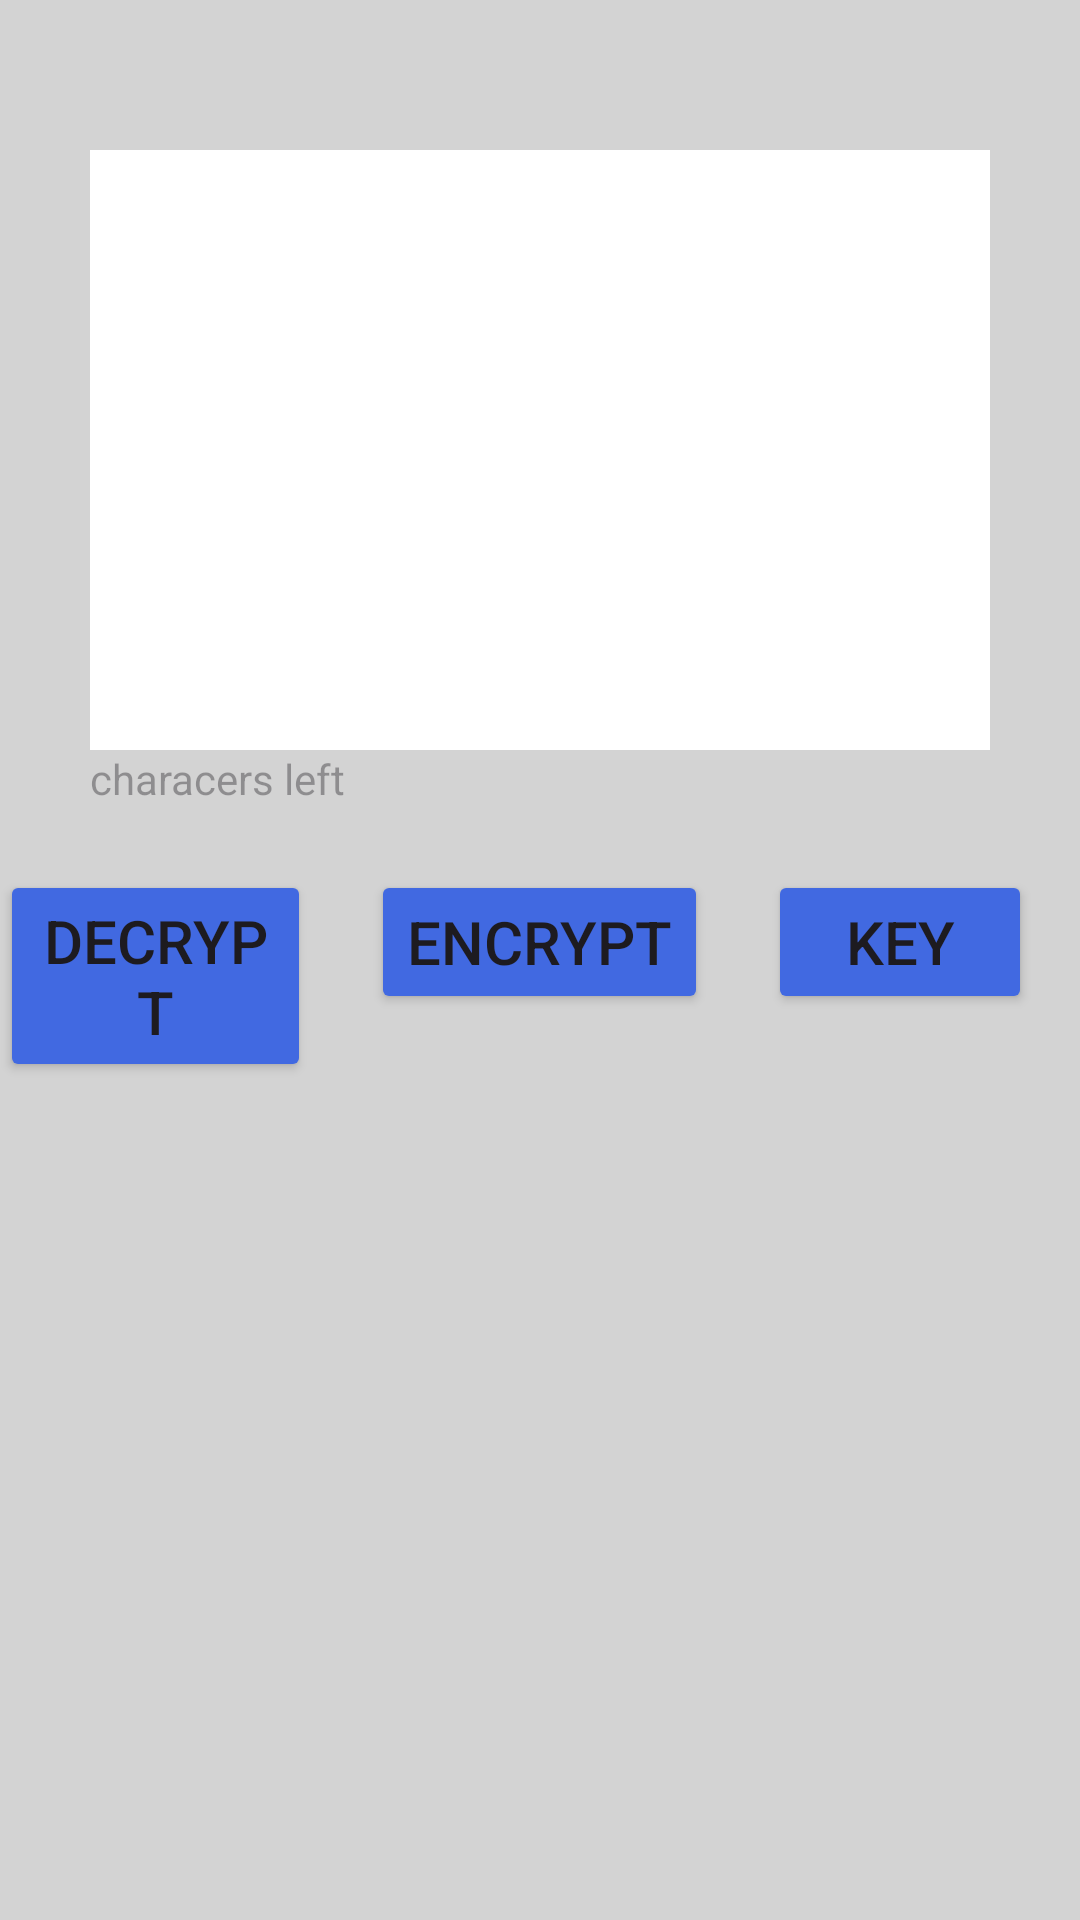

This screen was rendered from an Android layout file. Write that file and the resources it references.
<!-- AndroidManifest.xml: application theme Theme.HW3Q3 -->
<!-- res/layout/activity_main.xml -->
<?xml version="1.0" encoding="utf-8"?>
<RelativeLayout
    xmlns:android="http://schemas.android.com/apk/res/android"
    xmlns:tools="http://schemas.android.com/tools"
    android:layout_width="match_parent"
    android:layout_height="match_parent"
    android:background="@color/light_silver"
    tools:context=".MainActivity">

<EditText
    android:id="@+id/inputBox"
    android:layout_width="300dp"
    android:layout_height="200dp"
    android:layout_marginTop="50dp"
    android:layout_centerHorizontal="true"
    android:background="@color/white"
    android:hint=""
    android:textSize="15dp"
    />


    <TextView
        android:layout_width="wrap_content"
        android:layout_height="wrap_content"
        android:layout_below="@id/inputBox"
        android:layout_alignStart="@id/inputBox"
        android:hint="characers left"/>


    <Button
        android:id="@+id/btnEncrypt"
        android:layout_width="wrap_content"
        android:layout_height="wrap_content"
        android:layout_below="@id/inputBox"
        android:layout_centerHorizontal="true"
        android:layout_marginTop="40dp"
        android:backgroundTint="@color/royal_blue"
        android:text="Encrypt"
        android:textSize="20dp"
        />


    <Button
        android:id="@+id/btnDecrypt"
        android:layout_width="wrap_content"
        android:layout_height="wrap_content"
        android:layout_below="@id/inputBox"
        android:layout_marginTop="40dp"
        android:layout_toLeftOf="@id/btnEncrypt"
        android:layout_marginRight="20dp"
        android:text="Decrypt"
        android:textSize="20dp"
        android:backgroundTint="@color/royal_blue"
        />


    <Button
        android:id="@+id/btnKey"
        android:layout_width="wrap_content"
        android:layout_height="wrap_content"
        android:layout_below="@id/inputBox"
        android:layout_toRightOf="@id/btnEncrypt"
        android:layout_marginTop="40dp"
        android:layout_marginLeft="20dp"
        android:text="Key"
        android:textSize="20dp"
        android:backgroundTint="@color/royal_blue"
        />


</RelativeLayout>
<!-- resources referenced by this layout -->
<resources>
  <color name="light_silver">#D3D3D3</color>
  <color name="royal_blue">#4169E1</color>
  <color name="white">#FFFFFFFF</color>
  <style name="Theme.HW3Q3" parent="Base.Theme.HW3Q3" />
  <style name="Base.Theme.HW3Q3" parent="Theme.Material3.DayNight.NoActionBar">
          
          
      </style>
</resources>
